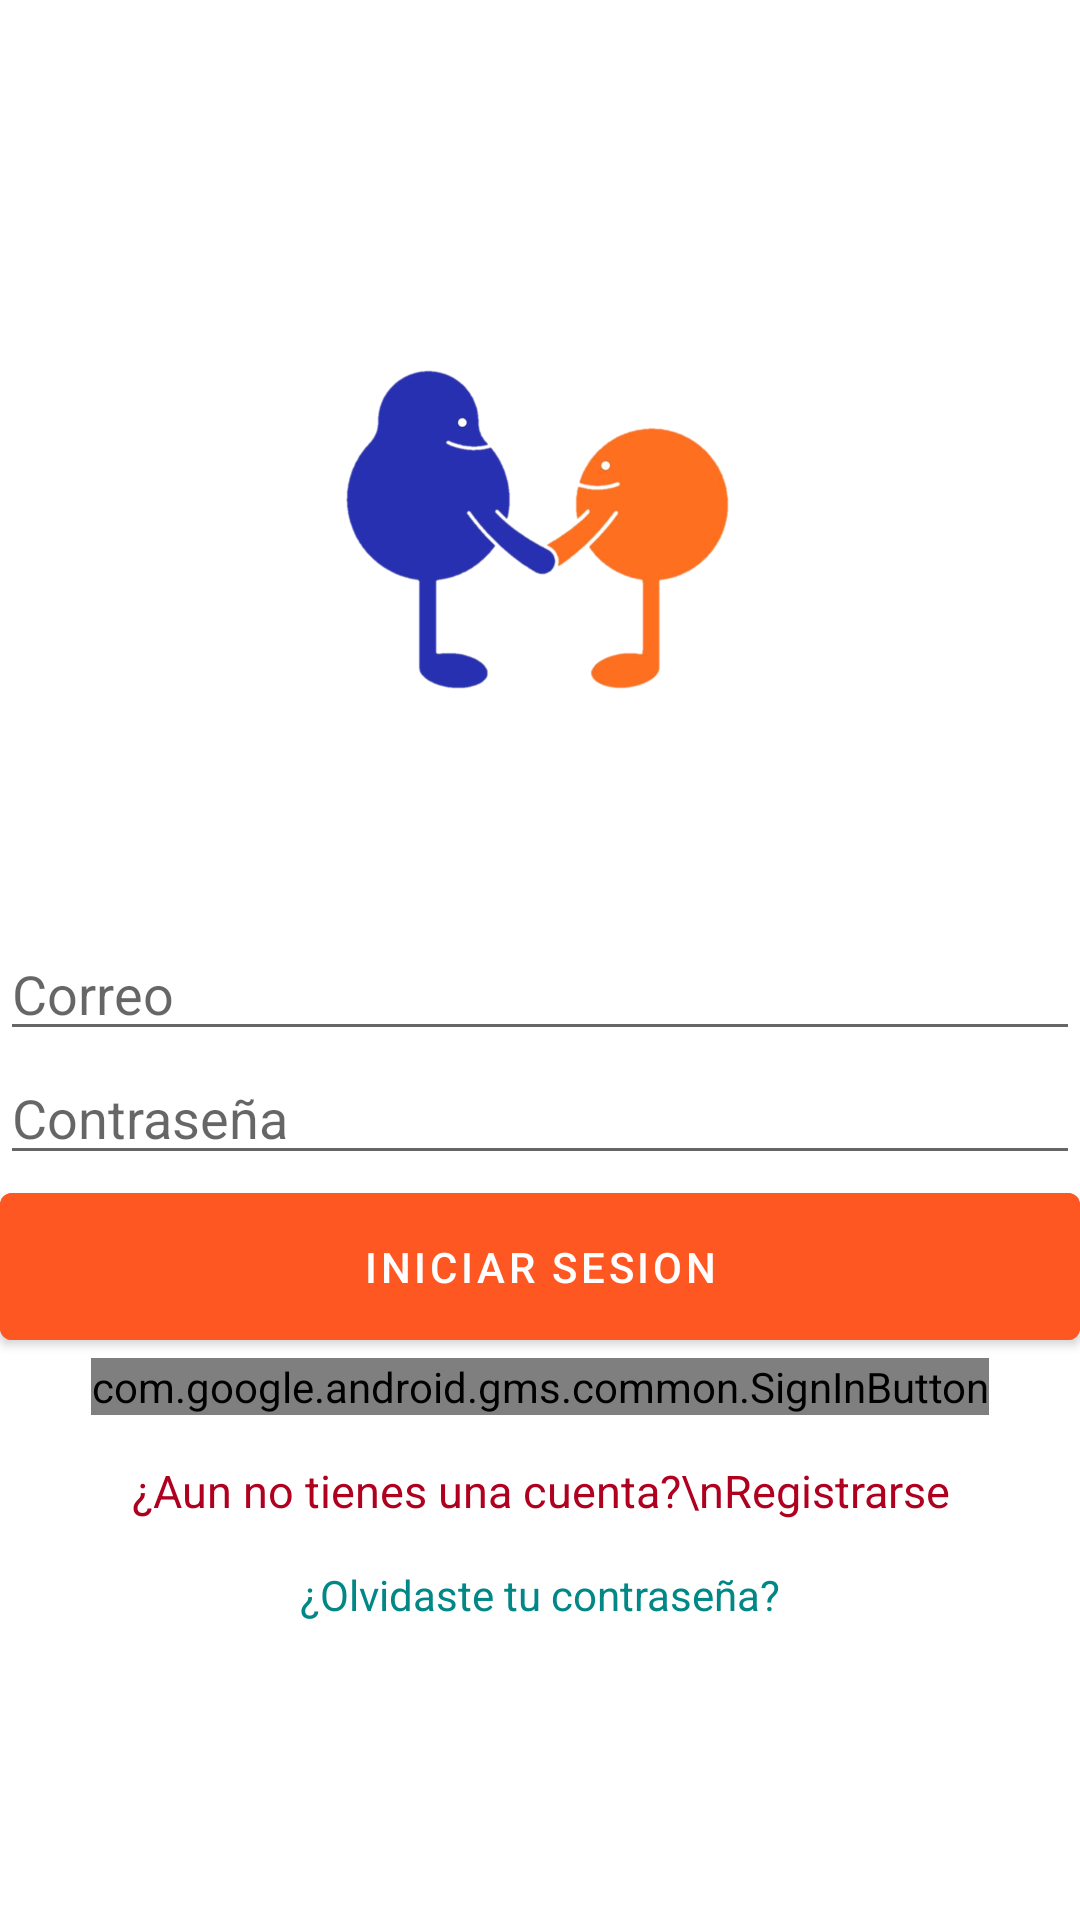

Reconstruct the res/layout file that produces this screen, plus the resources it refers to.
<!-- AndroidManifest.xml: application theme Theme.ServiciosG3 -->
<!-- res/layout/activity_main.xml -->
<?xml version="1.0" encoding="utf-8"?>
<androidx.appcompat.widget.LinearLayoutCompat
        xmlns:android="http://schemas.android.com/apk/res/android"
        xmlns:tools="http://schemas.android.com/tools"
        xmlns:app="http://schemas.android.com/apk/res-auto"
        android:layout_width="match_parent"
        android:layout_marginLeft="50dp"
        android:layout_marginRight="50dp"
        android:layout_height="match_parent"
        android:orientation="vertical"
        android:layout_gravity="center"
        android:gravity="center"
        tools:context=".MainActivity">
    <ImageView
            android:layout_width="160dp"
            android:layout_height="160dp"
            android:layout_marginBottom="50dp"
            android:src="@drawable/logo_appservice"/>

    <EditText android:layout_width="match_parent" android:layout_height="wrap_content"
              android:hint="Correo"
              android:inputType="textEmailAddress"
              android:id="@+id/emailEntry"/>
    <EditText android:layout_width="match_parent"
              android:layout_height="wrap_content"
              android:hint="Contraseña"
              android:inputType="textPassword"
              android:id="@+id/passEntry"/>
    <Button android:layout_width="match_parent"
            android:layout_height="wrap_content"
            android:backgroundTint="#FF5722"
            android:id="@+id/testConnection"
            android:padding="15dp"
            android:onClick="checkLogin"
            android:text="Iniciar Sesion"/>
    <com.google.android.gms.common.SignInButton
            android:layout_width="wrap_content"
            android:layout_height="wrap_content"
            android:id="@+id/googleSignInButton">

    </com.google.android.gms.common.SignInButton>

    <TextView android:layout_width="match_parent" android:layout_height="wrap_content"
              android:text="¿Aun no tienes una cuenta?\nRegistrarse"
              android:textSize="15dp"
              android:layout_marginTop="15dp"
              android:layout_marginBottom="15dp"
              android:gravity="center_horizontal"
              android:onClick="switchToRegisterActivity"
              android:textColor="@color/design_default_color_error"/>
    <TextView android:layout_width="match_parent" android:layout_height="wrap_content"
              android:text="¿Olvidaste tu contraseña?"
              android:gravity="center_horizontal"
              android:onClick="recoverPass"
              android:textColor="@color/teal_700"
    />
</androidx.appcompat.widget.LinearLayoutCompat>
<!-- resources referenced by this layout -->
<resources>
  <!-- drawable logo_appservice: png bitmap (drawable, 86866 bytes) -->
  <style name="Theme.ServiciosG3" parent="Theme.MaterialComponents.DayNight.DarkActionBar">
          
          <item name="colorPrimary">#0C2C6A</item>
          <item name="colorPrimaryVariant">#0C2C6A</item>
          <item name="colorOnPrimary">#FFFFFF</item>
          
          <item name="colorSecondary">#959595</item>
          <item name="colorSecondaryVariant">#959595</item>
          <item name="colorOnSecondary">@color/black</item>
          
          <item name="android:statusBarColor" tools:targetApi="l">?attr/colorPrimaryVariant</item>
          
      </style>
  <!-- not gathered from this repository: default colours our renderer supplied (Android Studio template values) -->
  <color name="teal_700">#FF018786</color>
  <color name="black">#FF000000</color>
</resources>
